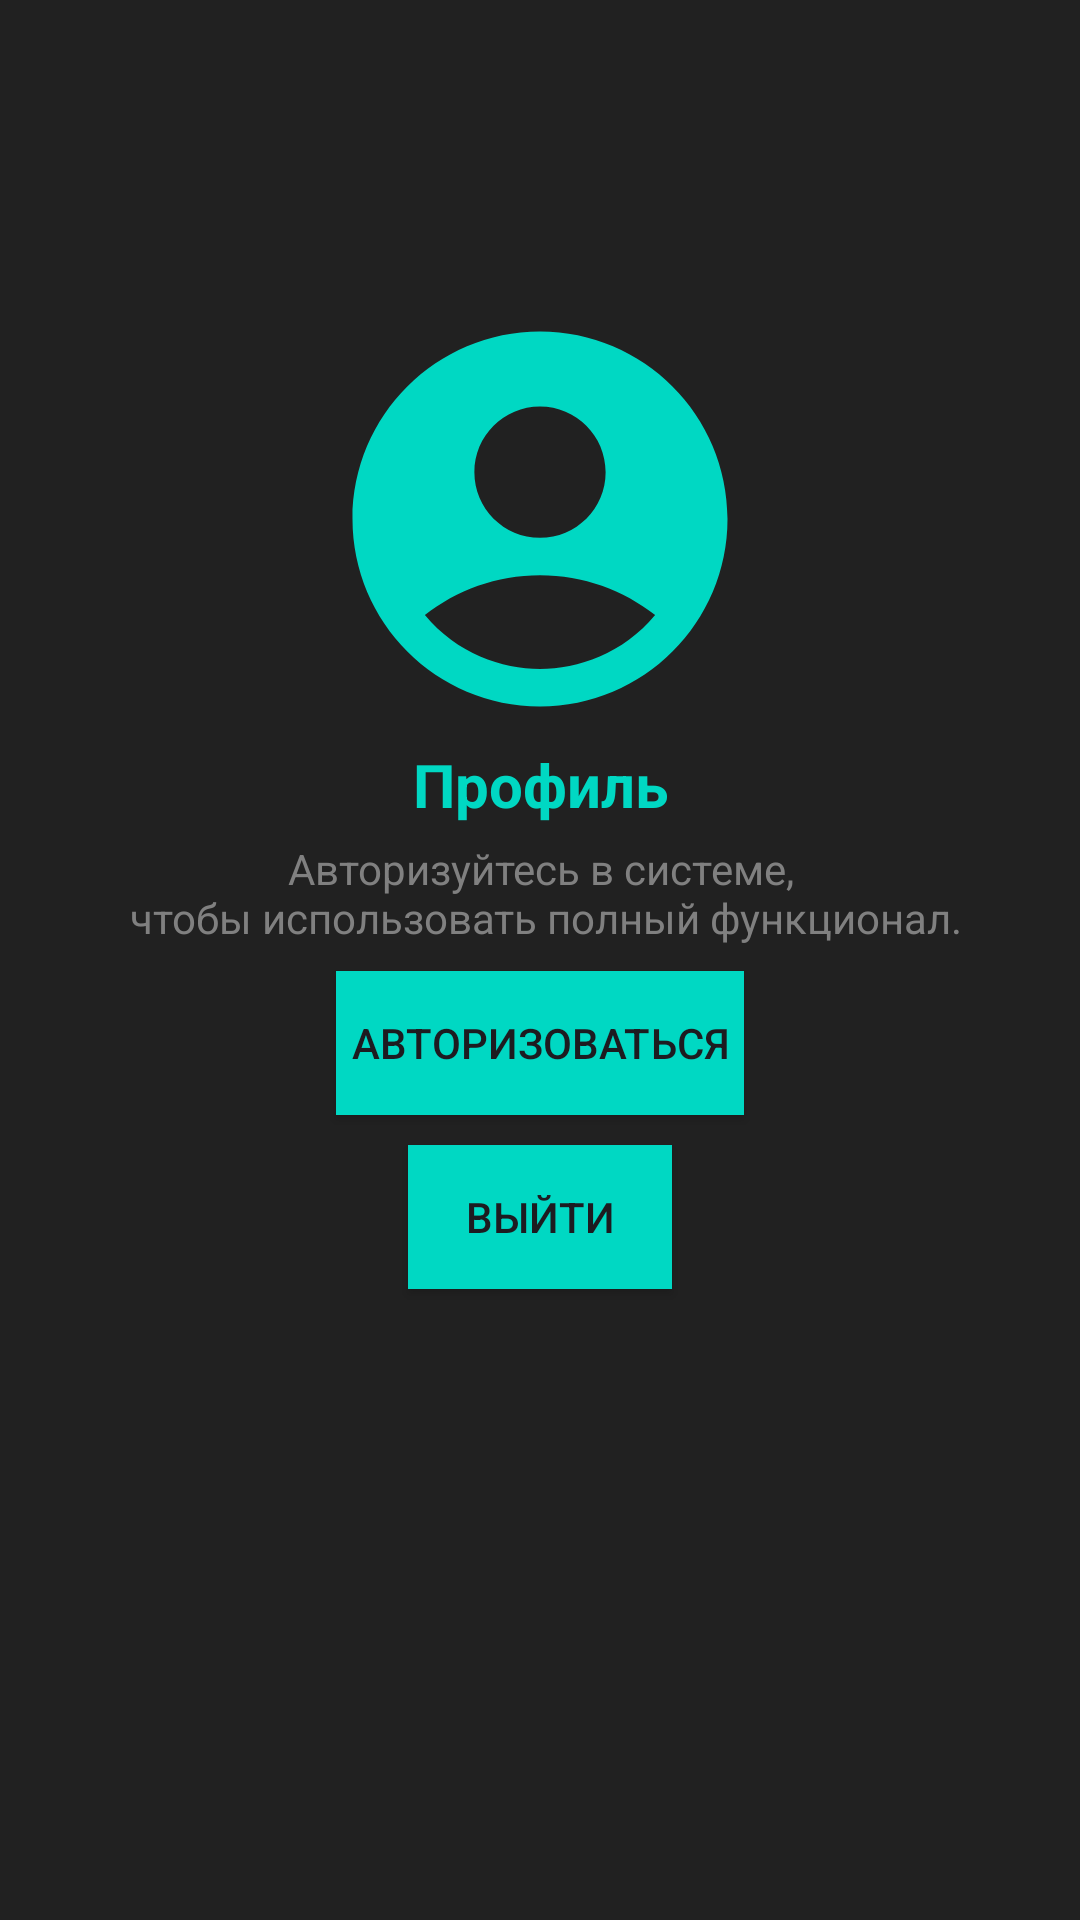

Here is an Android app screen rendered from its layout file. Give the layout XML and the strings, colors and styles it references.
<!-- AndroidManifest.xml: application theme Theme.OnlineCinema -->
<!-- res/layout/fragment_profile.xml -->
<?xml version="1.0" encoding="utf-8"?>
<androidx.constraintlayout.widget.ConstraintLayout xmlns:android="http://schemas.android.com/apk/res/android"
    xmlns:app="http://schemas.android.com/apk/res-auto"
    xmlns:tools="http://schemas.android.com/tools"
    android:layout_width="match_parent"
    android:layout_height="match_parent"
    android:background="@color/background"
    tools:context=".FavFragment">

    <ImageView
        android:id="@+id/profileImage"
        android:layout_width="150dp"
        android:layout_height="150dp"
        android:src="@drawable/ic_account_24"
        app:layout_constraintBottom_toBottomOf="parent"
        app:layout_constraintEnd_toEndOf="parent"
        app:layout_constraintStart_toStartOf="parent"
        app:layout_constraintTop_toTopOf="parent"
        app:layout_constraintVertical_bias="0.2"/>

    <TextView
        android:id="@+id/accountName"
        android:layout_width="wrap_content"
        android:layout_height="wrap_content"
        android:text="@string/profile_item"
        android:textColor="@color/primary_color"
        android:textStyle="bold"
        android:textSize="20sp"
        app:layout_constraintBottom_toBottomOf="parent"
        app:layout_constraintEnd_toEndOf="parent"
        app:layout_constraintStart_toStartOf="parent"
        app:layout_constraintTop_toBottomOf="@+id/profileImage"
        app:layout_constraintVertical_bias="0"/>

    <TextView
        android:id="@+id/warningMsg"
        android:layout_width="wrap_content"
        android:layout_height="wrap_content"
        android:text="@string/warning_msg_acc"
        android:textAlignment="center"
        android:textColor="@color/message_color"
        app:layout_constraintBottom_toBottomOf="parent"
        app:layout_constraintEnd_toEndOf="parent"
        app:layout_constraintStart_toStartOf="parent"
        app:layout_constraintTop_toBottomOf="@+id/accountName"
        app:layout_constraintVertical_bias="0.015"/>

    <androidx.appcompat.widget.AppCompatButton
        android:id="@+id/enterAccButton"
        android:layout_width="wrap_content"
        android:layout_height="wrap_content"
        app:layout_constraintBottom_toBottomOf="parent"
        app:layout_constraintEnd_toEndOf="parent"
        app:layout_constraintStart_toStartOf="parent"
        app:layout_constraintTop_toBottomOf="@+id/warningMsg"
        android:padding="5dp"
        app:layout_constraintVertical_bias="0.03"
        android:background="@color/primary_color"
        android:text="@string/authorize_text" />

    <androidx.appcompat.widget.AppCompatButton
        android:id="@+id/exitAccButton"
        android:layout_width="wrap_content"
        android:layout_height="wrap_content"
        app:layout_constraintBottom_toBottomOf="parent"
        app:layout_constraintEnd_toEndOf="parent"
        app:layout_constraintStart_toStartOf="parent"
        app:layout_constraintTop_toBottomOf="@+id/enterAccButton"
        android:padding="5dp"
        android:layout_marginTop="10dp"
        app:layout_constraintVertical_bias="0.0"
        android:background="@color/primary_color"
        android:text="@string/exit_text" />

    <androidx.appcompat.widget.AppCompatButton
        android:id="@+id/unblockNblockButton"
        android:layout_width="wrap_content"
        android:layout_height="wrap_content"
        app:layout_constraintBottom_toBottomOf="parent"
        app:layout_constraintEnd_toEndOf="parent"
        app:layout_constraintStart_toStartOf="parent"
        app:layout_constraintTop_toBottomOf="@+id/exitAccButton"
        android:padding="5dp"
        android:layout_marginTop="10dp"
        app:layout_constraintVertical_bias="0.0"
        android:background="@color/primary_color"
        android:text="@string/to_block_n_unblock_text"
        android:visibility="gone"/>

    <androidx.appcompat.widget.AppCompatButton
        android:id="@+id/appointAdminButton"
        android:layout_width="wrap_content"
        android:layout_height="wrap_content"
        app:layout_constraintBottom_toBottomOf="parent"
        app:layout_constraintEnd_toEndOf="parent"
        app:layout_constraintStart_toStartOf="parent"
        app:layout_constraintTop_toBottomOf="@+id/unblockNblockButton"
        android:padding="5dp"
        android:layout_marginTop="10dp"
        app:layout_constraintVertical_bias="0.0"
        android:background="@color/primary_color"
        android:text="@string/to_appoint_admin_text"
        android:visibility="gone"/>

</androidx.constraintlayout.widget.ConstraintLayout>
<!-- resources referenced by this layout -->
<resources>
  <color name="background">#212121</color>
  <color name="message_color">#808080</color>
  <color name="primary_color">#00D8C3</color>
  <!-- drawable ic_account_24 (drawable) -->
  <vector android:height="24dp" android:tint="#00D8C3"
      android:viewportHeight="24" android:viewportWidth="24"
      android:width="24dp" xmlns:android="http://schemas.android.com/apk/res/android">
      <path android:fillColor="@android:color/white" android:pathData="M12,2C6.48,2 2,6.48 2,12s4.48,10 10,10s10,-4.48 10,-10S17.52,2 12,2zM12,6c1.93,0 3.5,1.57 3.5,3.5S13.93,13 12,13s-3.5,-1.57 -3.5,-3.5S10.07,6 12,6zM12,20c-2.03,0 -4.43,-0.82 -6.14,-2.88C7.55,15.8 9.68,15 12,15s4.45,0.8 6.14,2.12C16.43,19.18 14.03,20 12,20z"/>
  </vector>
  <string name="authorize_text">Авторизоваться</string>
  <string name="exit_text">Выйти</string>
  <string name="profile_item">Профиль</string>
  <string name="to_appoint_admin_text">Назначить администратора</string>
  <string name="to_block_n_unblock_text">Разблокировать/заблокировать\nпользователя</string>
  <string name="warning_msg_acc">Авторизуйтесь в системе,\n чтобы использовать полный функционал.</string>
  <style name="Theme.OnlineCinema" parent="Base.Theme.OnlineCinema" />
  <style name="Base.Theme.OnlineCinema" parent="Theme.Material3.DayNight.NoActionBar">
          
          
      </style>
</resources>
